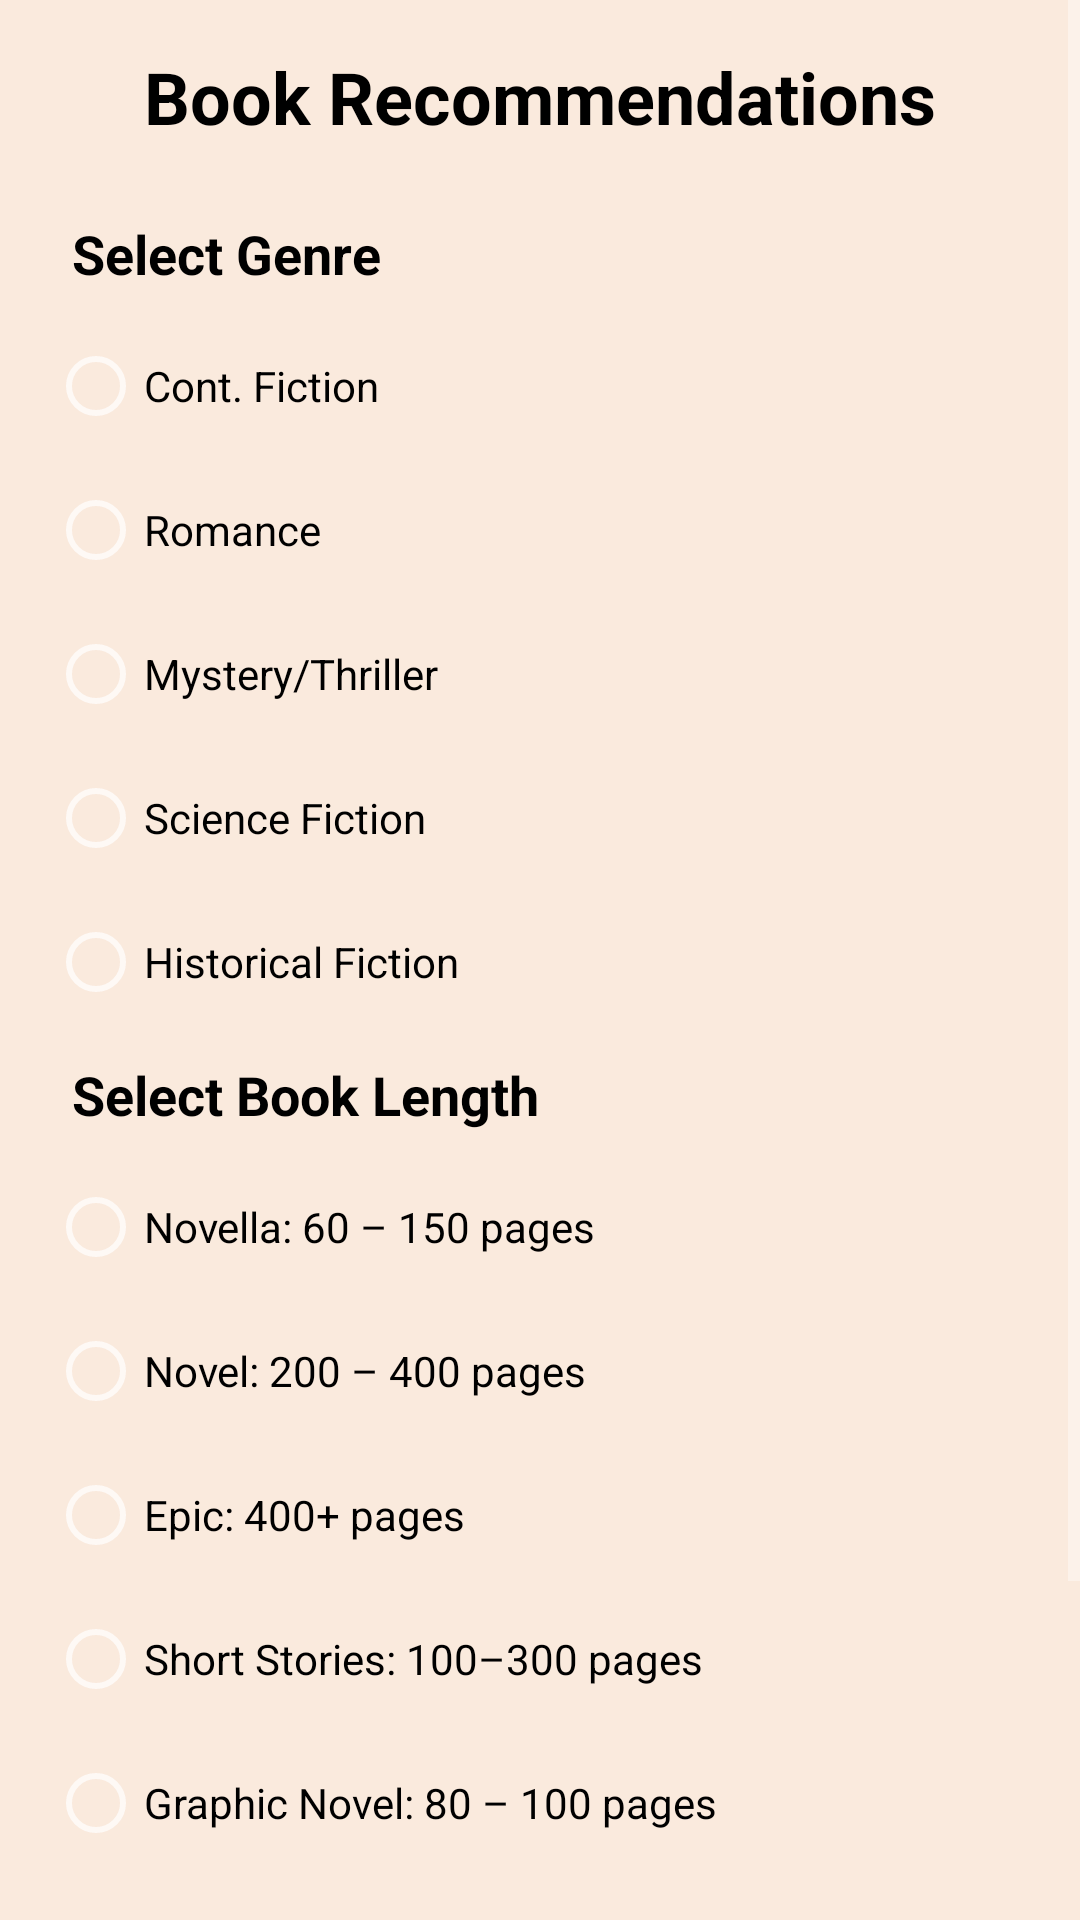

Produce the Android XML layout that renders to this screen, including the resource entries it uses.
<!-- AndroidManifest.xml: application theme Theme.Libby -->
<!-- res/layout/book_recs.xml -->
<?xml version="1.0" encoding="utf-8"?>
<ScrollView xmlns:android="http://schemas.android.com/apk/res/android"
    android:layout_width="match_parent"
    android:layout_height="match_parent">

<LinearLayout
    android:layout_width="match_parent"
    android:layout_height="wrap_content"
    android:orientation="vertical"
    android:padding="16dp"
    android:background="@color/pwhite">

    <TextView
        android:id="@+id/textViewBookRecommendations"
        android:layout_width="wrap_content"
        android:layout_height="wrap_content"
        android:text="@string/book_recommendations"
        android:textSize="24sp"
        android:textColor="@android:color/black"
        android:textStyle="bold"
        android:layout_gravity="center_horizontal"
        android:paddingBottom="16dp"/>

    
    <TextView
        android:id="@+id/textViewSelectGenre"
        android:layout_width="wrap_content"
        android:layout_height="wrap_content"
        android:text="@string/select_genre_title"
        android:textSize="18sp"
        android:textColor="@android:color/black"
        android:textStyle="bold"
        android:padding="8dp" />

    <RadioGroup
        android:id="@+id/radioGroupGenre"
        android:layout_width="match_parent"
        android:layout_height="wrap_content"
        android:orientation="vertical">

        <RadioButton
            android:id="@+id/radioContemporaryFiction"
            android:layout_width="wrap_content"
            android:layout_height="wrap_content"
            android:minHeight="48dp"
            android:text="@string/genre_contemporary_fiction"
            android:textColor="@android:color/black" />

        <RadioButton
            android:id="@+id/radioRomance"
            android:layout_width="wrap_content"
            android:layout_height="wrap_content"
            android:minHeight="48dp"
            android:text="@string/genre_romance"
            android:textColor="@android:color/black" />

        <RadioButton
            android:id="@+id/radioMysteryThriller"
            android:layout_width="wrap_content"
            android:layout_height="wrap_content"
            android:minHeight="48dp"
            android:text="@string/genre_mystery_thriller"
            android:textColor="@android:color/black" />

        <RadioButton
            android:id="@+id/radioScienceFiction"
            android:layout_width="wrap_content"
            android:layout_height="wrap_content"
            android:minHeight="48dp"
            android:text="@string/genre_science_fiction"
            android:textColor="@android:color/black" />

        <RadioButton
            android:id="@+id/radioHistoricalFiction"
            android:layout_width="wrap_content"
            android:layout_height="wrap_content"
            android:minHeight="48dp"
            android:text="@string/genre_historical_fiction"
            android:textColor="@android:color/black" />

    </RadioGroup>

    
    <TextView
        android:id="@+id/textViewSelectPageLength"
        android:layout_width="wrap_content"
        android:layout_height="wrap_content"
        android:text="@string/select_page_length_title"
        android:textSize="18sp"
        android:textColor="@android:color/black"
        android:textStyle="bold"
        android:padding="8dp" />

    <RadioGroup
        android:id="@+id/radioGroupLength"
        android:layout_width="match_parent"
        android:layout_height="wrap_content"
        android:orientation="vertical">

        <RadioButton
            android:id="@+id/radioNovella"
            android:layout_width="wrap_content"
            android:layout_height="wrap_content"
            android:minHeight="48dp"
            android:text="@string/page_length_novella"
            android:textColor="@android:color/black" />

        <RadioButton
            android:id="@+id/radioNovel"
            android:layout_width="wrap_content"
            android:layout_height="wrap_content"
            android:minHeight="48dp"
            android:text="@string/page_length_novel"
            android:textColor="@android:color/black" />

        <RadioButton
            android:id="@+id/radioEpicNovel"
            android:layout_width="wrap_content"
            android:layout_height="wrap_content"
            android:minHeight="48dp"
            android:text="@string/page_length_epic_novel"
            android:textColor="@android:color/black" />

        <RadioButton
            android:id="@+id/radioShortStoryCollection"
            android:layout_width="wrap_content"
            android:layout_height="wrap_content"
            android:minHeight="48dp"
            android:text="@string/page_length_short_story_collection"
            android:textColor="@android:color/black" />

        <RadioButton
            android:id="@+id/radioGraphicNovel"
            android:layout_width="wrap_content"
            android:layout_height="wrap_content"
            android:minHeight="48dp"
            android:text="@string/page_length_graphic_novel"
            android:textColor="@android:color/black" />

    </RadioGroup>

    <Button
        android:id="@+id/buttonGenerateRecommendation"
        android:layout_width="match_parent"
        android:layout_height="wrap_content"
        android:text="@string/generate_recommendation_button"
        android:textColor="@color/maroon"
        android:background="@drawable/button_border"
        android:layout_marginTop="16dp"/>

    <Button
        android:id="@+id/home_Button_press"
        android:layout_width="wrap_content"
        android:layout_height="wrap_content"
        android:text="@string/home_page"
        android:textColor="@color/maroon"
        android:background="@drawable/button_border"
        android:layout_gravity="center"
        android:layout_marginTop="24dp" />

    </LinearLayout>
</ScrollView>
<!-- resources referenced by this layout -->
<resources>
  <color name="maroon">#782B3D </color>
  <color name="pwhite">#faeadd</color>
  <!-- drawable button_border (drawable) -->
  <?xml version="1.0" encoding="utf-8"?>
  <shape xmlns:android="http://schemas.android.com/apk/res/android"
      android:shape="rectangle">
      <solid android:color="@android:color/transparent" />
      <stroke
          android:width="1dp"
          android:color="@color/maroon" /> 
  </shape>
  <string name="book_recommendations">Book Recommendations</string>
  <string name="generate_recommendation_button">Generate Recommendation</string>
  <string name="genre_contemporary_fiction">Cont. Fiction</string>
  <string name="genre_historical_fiction">Historical Fiction</string>
  <string name="genre_mystery_thriller">Mystery/Thriller</string>
  <string name="genre_romance">Romance</string>
  <string name="genre_science_fiction">Science Fiction</string>
  <string name="home_page">Home Page</string>
  <string name="page_length_epic_novel">Epic: 400+ pages</string>
  <string name="page_length_graphic_novel">Graphic Novel: 80 – 100 pages</string>
  <string name="page_length_novel">Novel: 200 – 400 pages</string>
  <string name="page_length_novella">Novella: 60 – 150 pages</string>
  <string name="page_length_short_story_collection">Short Stories: 100–300 pages</string>
  <string name="select_genre_title">Select Genre</string>
  <string name="select_page_length_title">Select Book Length</string>
  <style name="Theme.Libby" parent="Base.Theme.Libby" />
  <style name="Base.Theme.Libby" parent="Theme.Design.NoActionBar">
          
          
      </style>
</resources>
